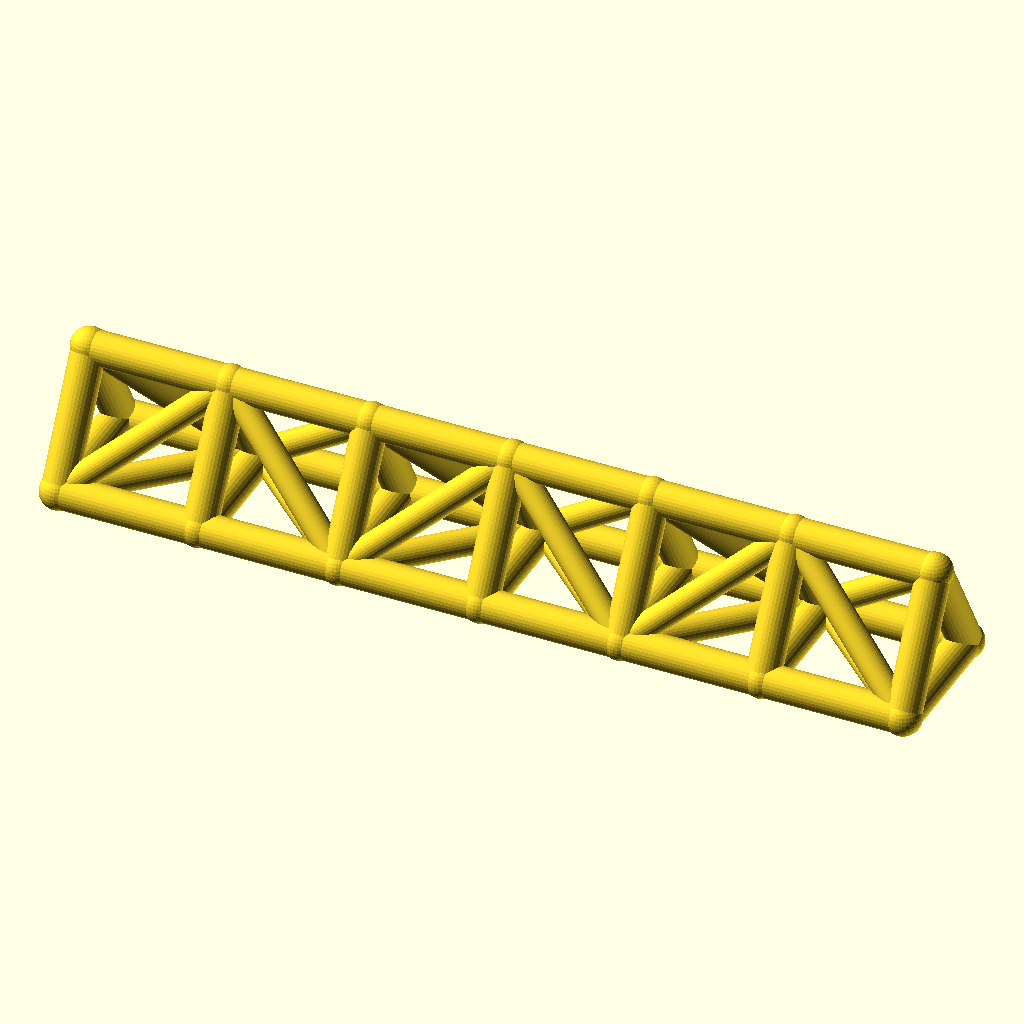
Cell 1: the model at its default parameters.
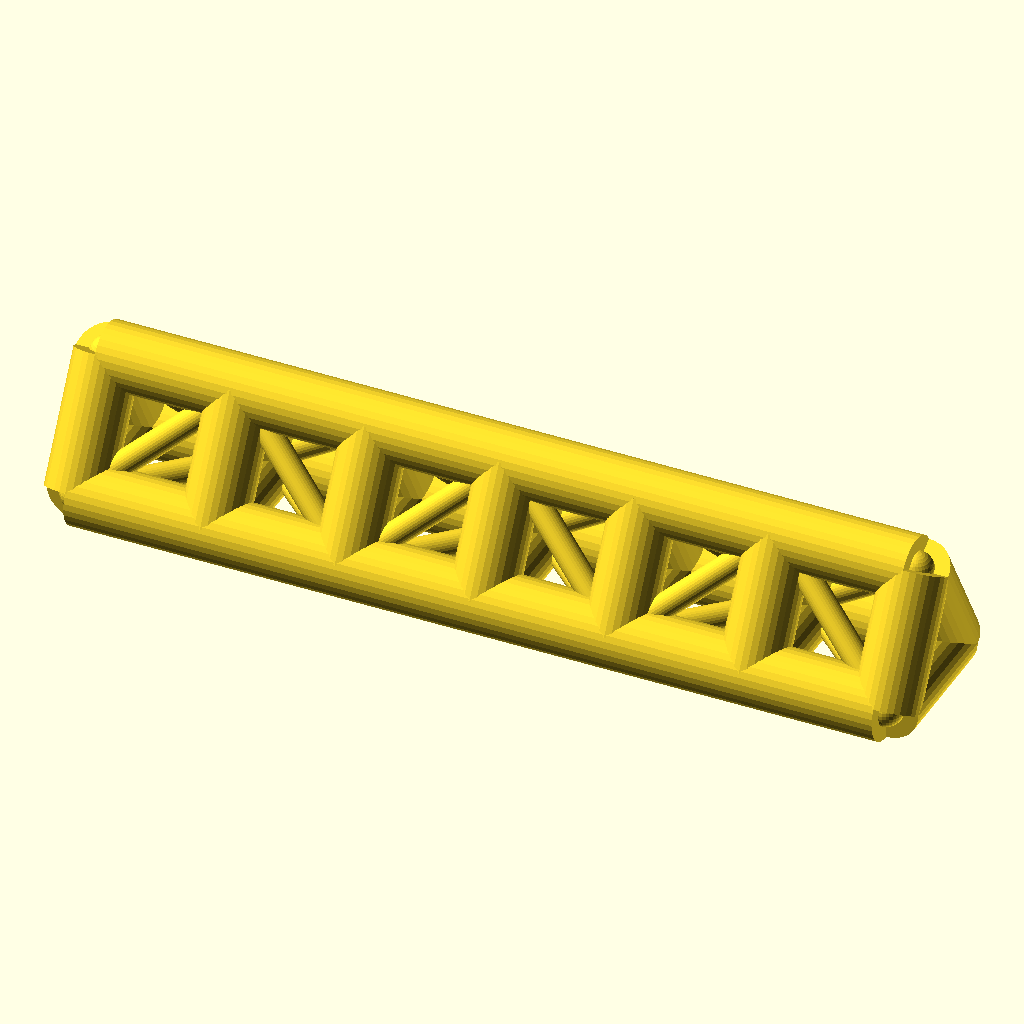
Cell 2 — chord_r set to 9, the other parameters unchanged.
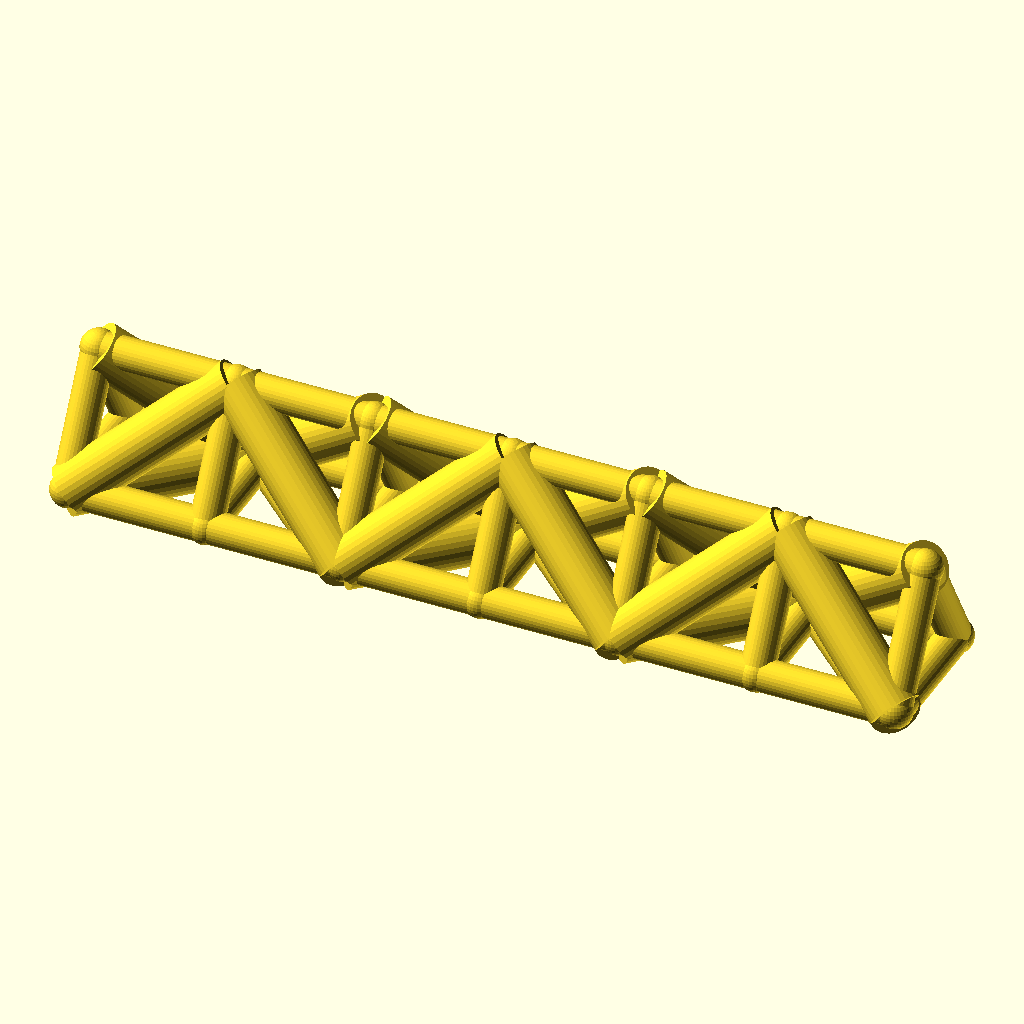
Cell 3: web_r = 7 (everything else at default).
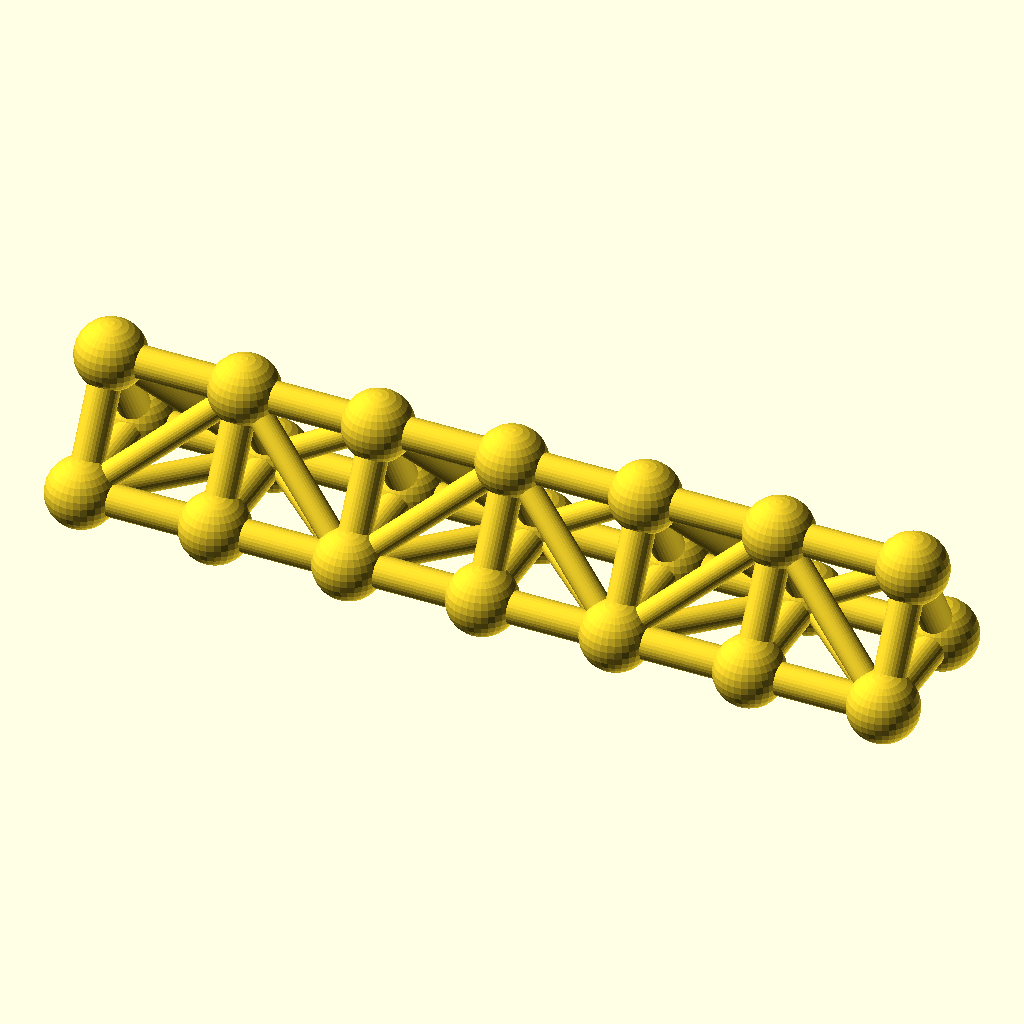
Cell 4: joint_r = 9.8 (everything else at default).
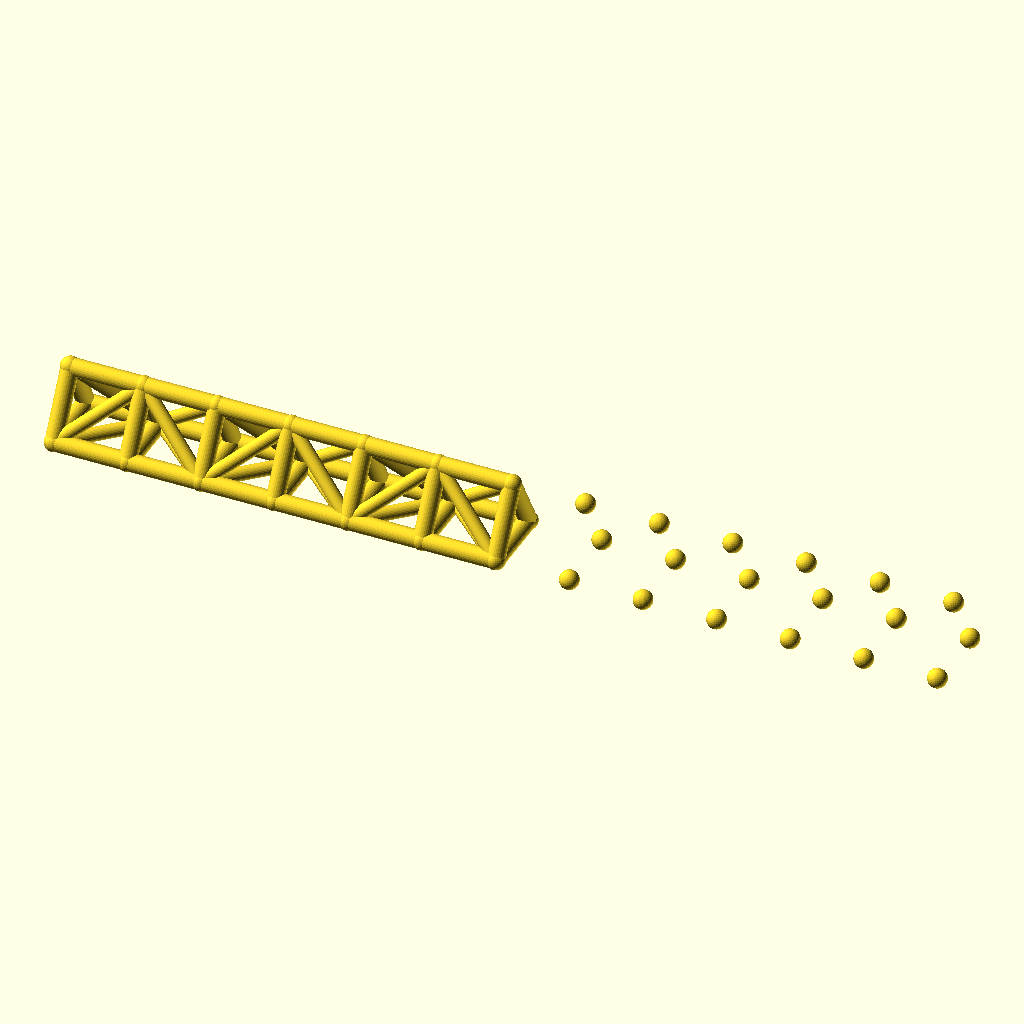
Cell 5: bays = 12 (everything else at default).
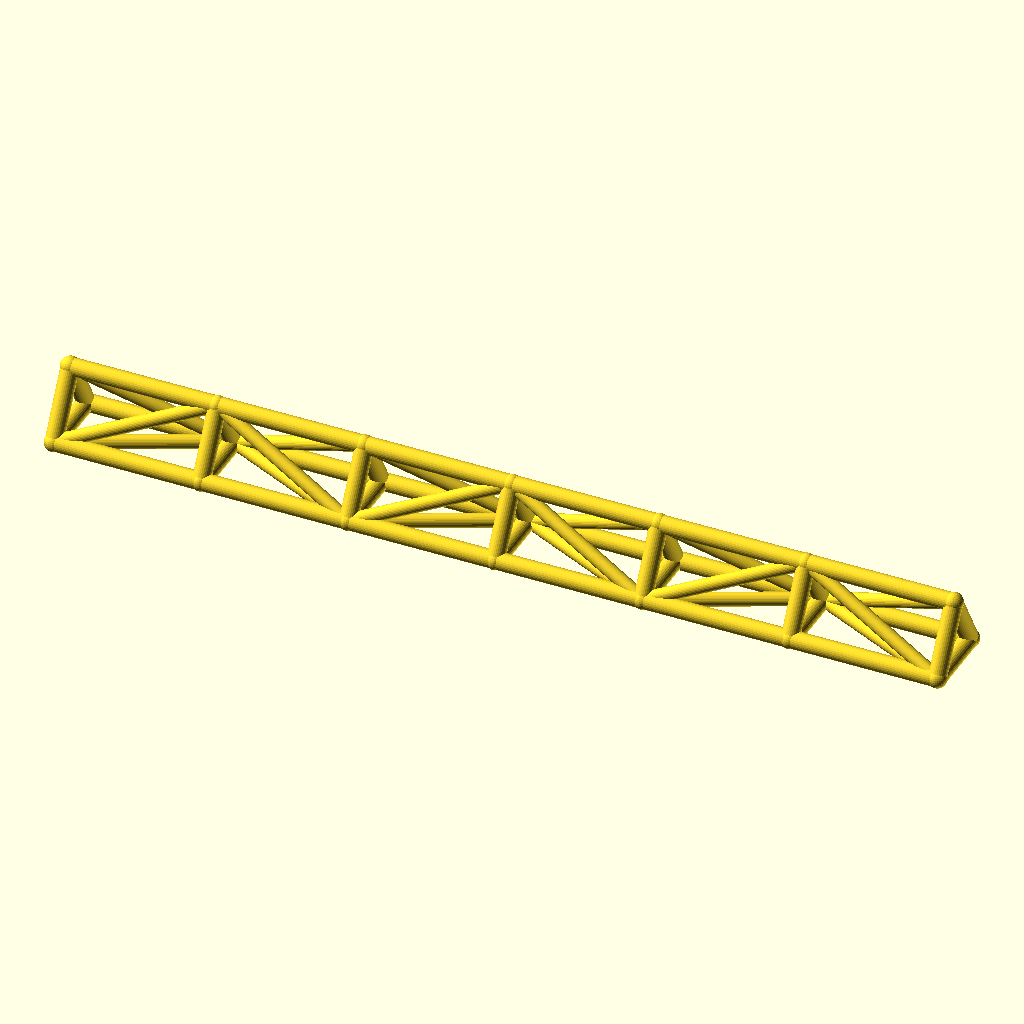
Cell 6: the same model with bay_p = 76.
The same orthographic view direction (rotation 55°, 0°, 25°; colour scheme Cornfield) for every cell, with the view re-fitted per cell, so scale and position can differ between cells.
OpenSCAD source file optional_data/data/wire2/spaceframes/scene_0135.scad:
$fn = 32;

// ----------------------------------------------------------------------
// Space frame
// ----------------------------------------------------------------------

// --- parameters (mm) ---
chord_r = 4.5;            // chord / longeron radius
web_r = 3.5;              // diagonal and strut radius
joint_r = 4.9;            // joint ball radius
bays = 6;                 // number of bays along X
bay_p = 38;               // bay length, X
girder_w = 36;            // triangle base width, Y
girder_h = 32;            // triangle height, Z

bbox_x = bays * bay_p + 2 * joint_r;  // overall X, joints included
bbox_y = girder_w + 2 * joint_r;  // overall Y, joints included
bbox_z = girder_h + 2 * joint_r;  // overall Z, joints included
chord_d = 2 * chord_r;  // chord stock diameter
web_d = 2 * web_r;  // web stock diameter
joint_d = 2 * joint_r;  // joint ball diameter
span_x = bays * bay_p;  // overall girder length
nodes = [for (i = [0 : bays], k = [0 : 2]) [i * bay_p, k == 1 ? girder_w : k == 2 ? girder_w / 2 : 0, k == 2 ? girder_h : 0]];

module member(a, b, r) {
  /* round stock from joint a to joint b, ends buried in the joint balls */
  d = b - a;
  length = norm(d);
  translate(a) rotate([0, acos(d[2] / length), atan2(d[1], d[0])])
    cylinder(h = length, r = r);
}

module joint(p, r) {
  /* ball at the joint centre, fatter than every member meeting there */
  translate(p) sphere(r = r);
}

/* members - each call is one graph edge */
member(nodes[0], nodes[3], chord_r);
member(nodes[3], nodes[6], chord_r);
member(nodes[6], nodes[9], chord_r);
member(nodes[9], nodes[12], chord_r);
member(nodes[12], nodes[15], chord_r);
member(nodes[15], nodes[18], chord_r);
member(nodes[1], nodes[4], chord_r);
member(nodes[4], nodes[7], chord_r);
member(nodes[7], nodes[10], chord_r);
member(nodes[10], nodes[13], chord_r);
member(nodes[13], nodes[16], chord_r);
member(nodes[16], nodes[19], chord_r);
member(nodes[2], nodes[5], chord_r);
member(nodes[5], nodes[8], chord_r);
member(nodes[8], nodes[11], chord_r);
member(nodes[11], nodes[14], chord_r);
member(nodes[14], nodes[17], chord_r);
member(nodes[17], nodes[20], chord_r);
member(nodes[0], nodes[1], chord_r);
member(nodes[1], nodes[2], chord_r);
member(nodes[0], nodes[2], chord_r);
member(nodes[3], nodes[4], chord_r);
member(nodes[4], nodes[5], chord_r);
member(nodes[3], nodes[5], chord_r);
member(nodes[6], nodes[7], chord_r);
member(nodes[7], nodes[8], chord_r);
member(nodes[6], nodes[8], chord_r);
member(nodes[9], nodes[10], chord_r);
member(nodes[10], nodes[11], chord_r);
member(nodes[9], nodes[11], chord_r);
member(nodes[12], nodes[13], chord_r);
member(nodes[13], nodes[14], chord_r);
member(nodes[12], nodes[14], chord_r);
member(nodes[15], nodes[16], chord_r);
member(nodes[16], nodes[17], chord_r);
member(nodes[15], nodes[17], chord_r);
member(nodes[18], nodes[19], chord_r);
member(nodes[19], nodes[20], chord_r);
member(nodes[18], nodes[20], chord_r);
member(nodes[0], nodes[4], web_r);
member(nodes[2], nodes[4], web_r);
member(nodes[0], nodes[5], web_r);
member(nodes[4], nodes[6], web_r);
member(nodes[4], nodes[8], web_r);
member(nodes[5], nodes[6], web_r);
member(nodes[6], nodes[10], web_r);
member(nodes[8], nodes[10], web_r);
member(nodes[6], nodes[11], web_r);
member(nodes[10], nodes[12], web_r);
member(nodes[10], nodes[14], web_r);
member(nodes[11], nodes[12], web_r);
member(nodes[12], nodes[16], web_r);
member(nodes[14], nodes[16], web_r);
member(nodes[12], nodes[17], web_r);
member(nodes[16], nodes[18], web_r);
member(nodes[16], nodes[20], web_r);
member(nodes[17], nodes[18], web_r);

/* joint balls */
for (p = nodes) joint(p, joint_r);
Parameter table extracted from the source (name, type, default, range or options):
chord_r: number, default 4.5
web_r: number, default 3.5
joint_r: number, default 4.9
bays: number, default 6
bay_p: number, default 38
girder_w: number, default 36
girder_h: number, default 32
